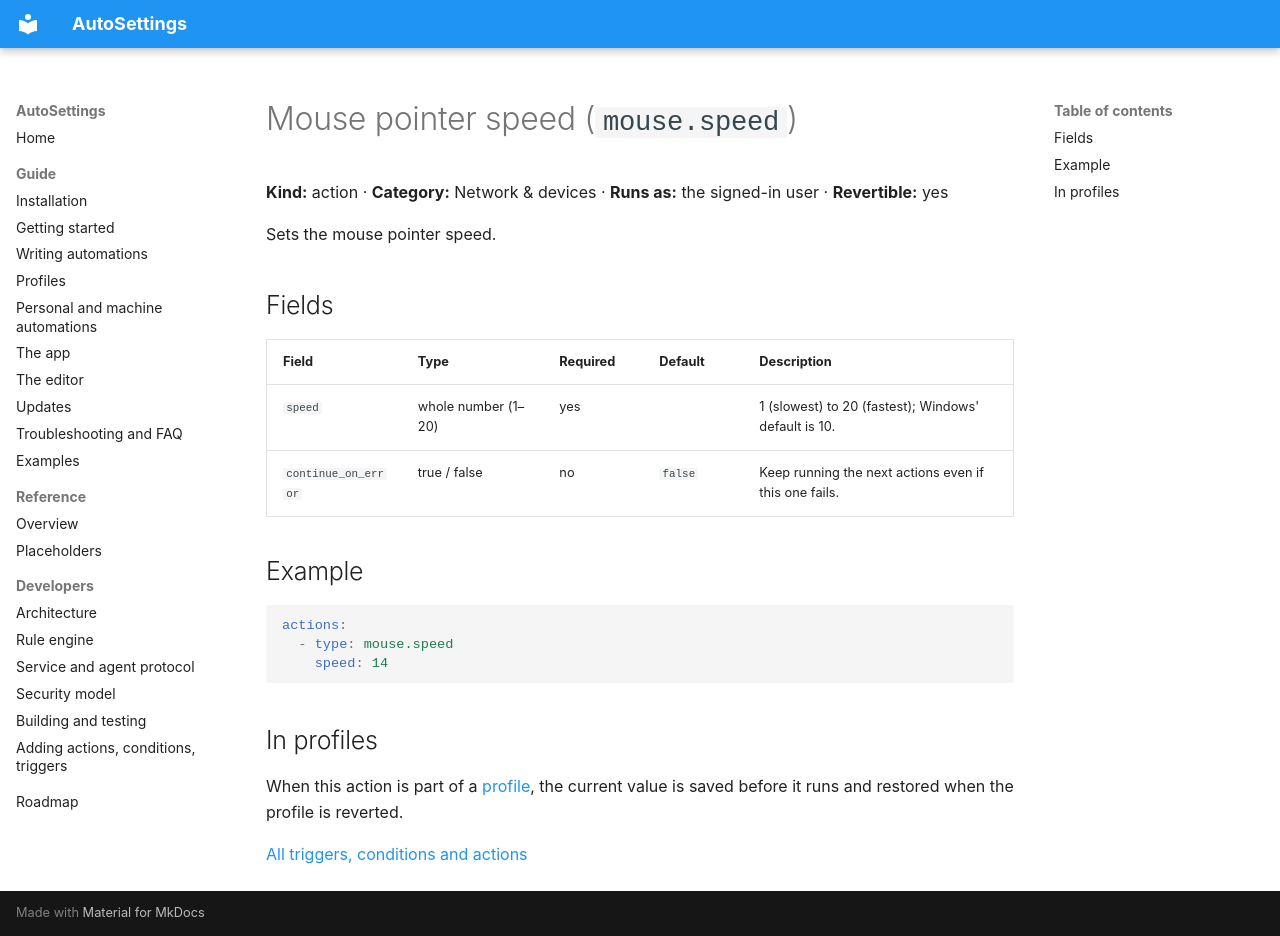

repository: Samet1771/AutoSettings · page: reference/actions/mouse.speed/index.html · generator: mkdocs

<!-- Generated by AutoSettings.DocGen from the component catalog. Do not edit by hand: run `dotnet run --project src/AutoSettings.DocGen`. -->

# Mouse pointer speed (`mouse.speed`)

**Kind:** action · **Category:** Network & devices · **Runs as:** the signed-in user · **Revertible:** yes

Sets the mouse pointer speed.

## Fields

| Field | Type | Required | Default | Description |
|---|---|---|---|---|
| `speed` | whole number (1–20) | yes |  | 1 (slowest) to 20 (fastest); Windows' default is 10. |
| `continue_on_error` | true / false | no | `false` | Keep running the next actions even if this one fails. |

## Example

```yaml
actions:
  - type: mouse.speed
    speed: 14
```

## In profiles

When this action is part of a [profile](../../guide/profiles.md), the current value is saved before it runs and
restored when the profile is reverted.

[All triggers, conditions and actions](../index.md)
